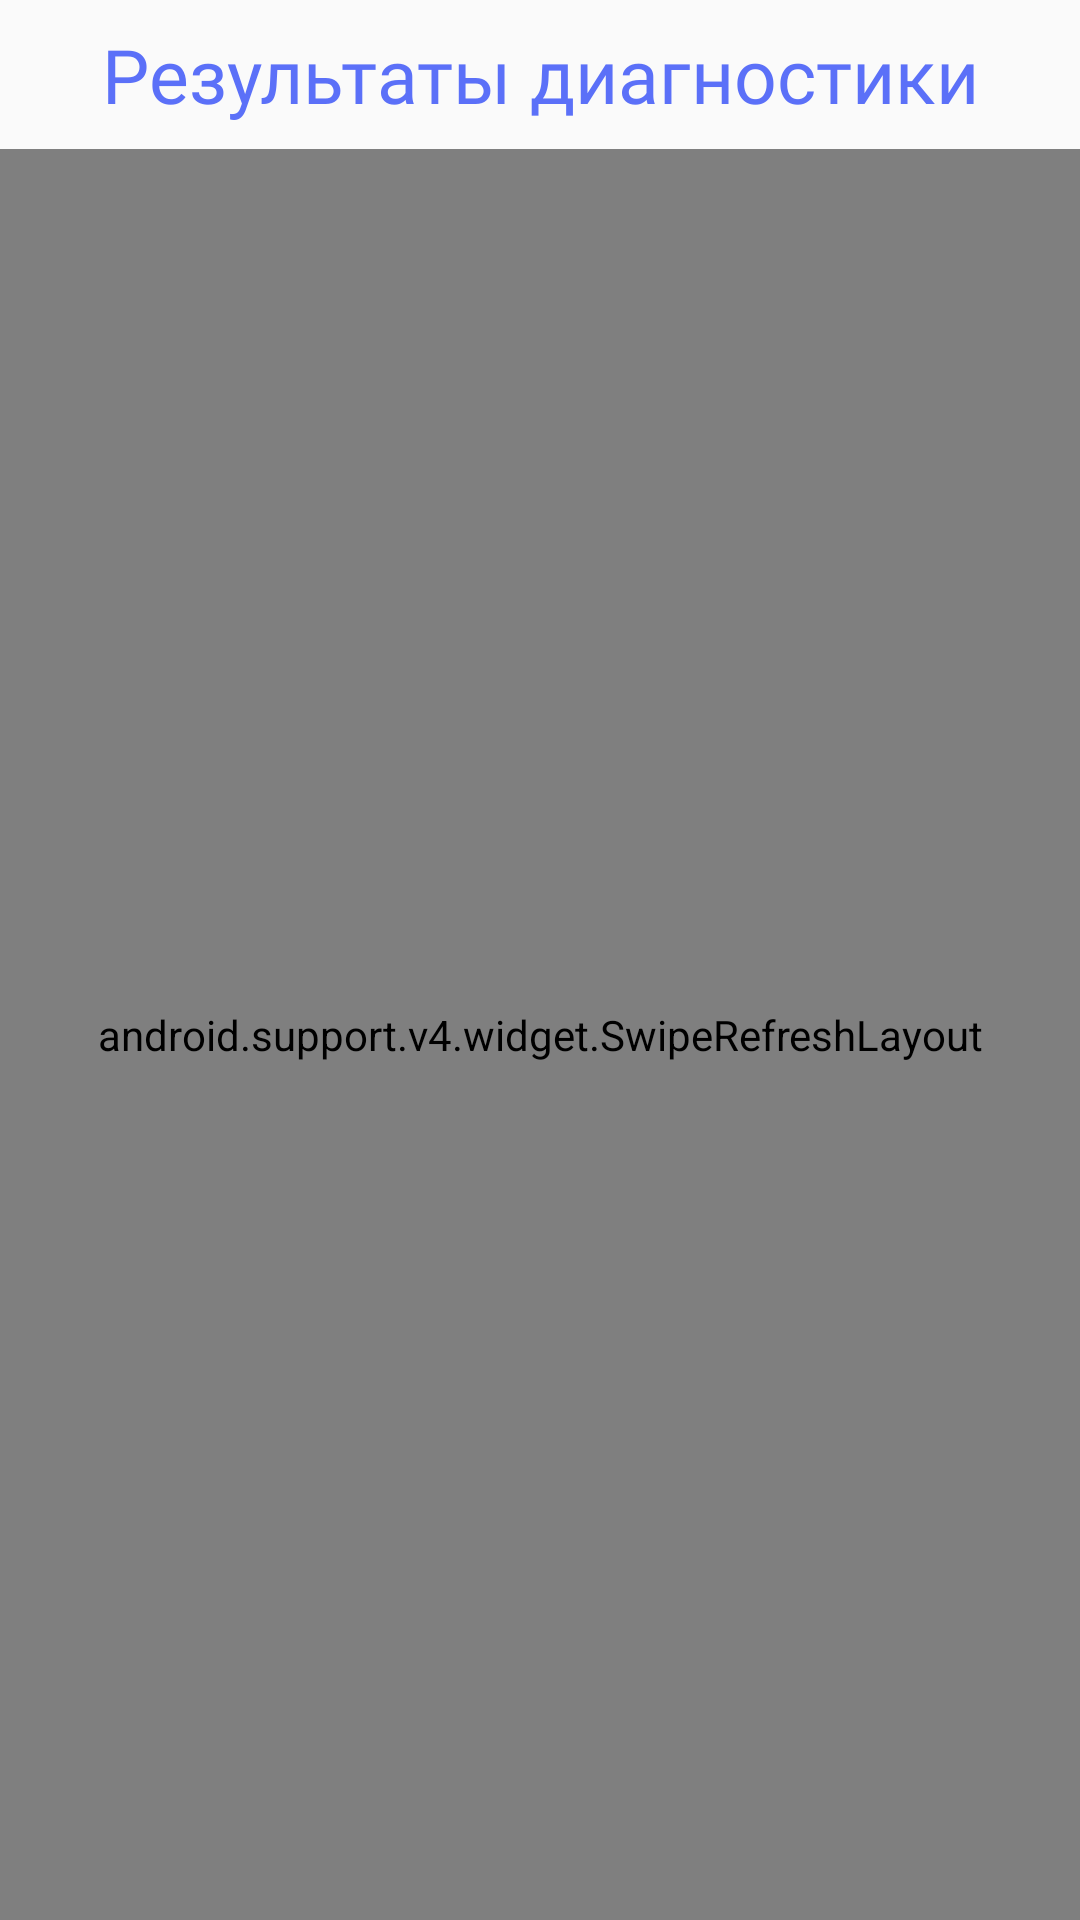

Reconstruct the res/layout file that produces this screen, plus the resources it refers to.
<!-- AndroidManifest.xml: application theme AppTheme -->
<!-- res/layout/fragment_result.xml -->
<?xml version="1.0" encoding="utf-8"?>
<android.support.constraint.ConstraintLayout
    xmlns:android="http://schemas.android.com/apk/res/android"
    xmlns:tools="http://schemas.android.com/tools"
    android:layout_width="match_parent"
    android:layout_height="match_parent"
    xmlns:app="http://schemas.android.com/apk/res-auto"
    tools:context=".ui.ResultsFragment">

    <TextView
        android:id="@+id/textView10"
        android:layout_width="match_parent"
        android:layout_height="wrap_content"
        android:layout_marginStart="8dp"
        android:layout_marginTop="8dp"
        android:layout_marginEnd="8dp"
        android:gravity="center"
        android:text="Результаты диагностики"
        android:textAlignment="center"
        android:fontFamily="@font/sf_compact_rounded_bold"
        android:textColor="#5B70F8"
        android:textSize="@dimen/header_txt_size"
        app:layout_constraintEnd_toEndOf="parent"
        app:layout_constraintStart_toStartOf="parent"
        app:layout_constraintTop_toTopOf="parent" />

    <android.support.constraint.ConstraintLayout
        android:id="@+id/not_found_content_results"
        android:layout_width="wrap_content"
        android:layout_height="wrap_content"
        android:layout_marginStart="8dp"
        android:layout_marginTop="8dp"
        android:layout_marginEnd="8dp"
        android:layout_marginBottom="8dp"
        android:visibility="gone"
        app:layout_constraintBottom_toBottomOf="parent"
        app:layout_constraintEnd_toEndOf="parent"
        app:layout_constraintStart_toStartOf="parent"
        app:layout_constraintTop_toTopOf="parent">

        <TextView
            android:id="@+id/textView4"
            android:layout_width="wrap_content"
            android:layout_height="wrap_content"
            android:layout_marginStart="8dp"
            android:layout_marginTop="8dp"
            android:layout_marginEnd="8dp"
            android:text="@string/results_not_found"
            app:layout_constraintEnd_toEndOf="parent"
            app:layout_constraintStart_toStartOf="parent"
            app:layout_constraintTop_toTopOf="parent" />

        <ImageView
            android:layout_width="100dp"
            android:layout_height="100dp"
            android:src="@drawable/ic_mood_black_24dp"
            app:layout_constraintBottom_toBottomOf="parent"
            app:layout_constraintEnd_toEndOf="parent"
            app:layout_constraintStart_toStartOf="parent"
            app:layout_constraintTop_toBottomOf="@+id/textView4" />

    </android.support.constraint.ConstraintLayout>

    <android.support.v4.widget.SwipeRefreshLayout
        android:id="@+id/swipeRefreshResults"
        android:layout_width="0dp"
        android:layout_height="0dp"
        android:layout_marginTop="8dp"
        app:layout_constraintBottom_toBottomOf="parent"
        app:layout_constraintEnd_toEndOf="parent"
        app:layout_constraintStart_toStartOf="parent"
        app:layout_constraintTop_toBottomOf="@+id/textView10">

        <android.support.v7.widget.RecyclerView
            android:id="@+id/recycler_results"
            android:layout_width="match_parent"
            android:layout_height="match_parent"/>

    </android.support.v4.widget.SwipeRefreshLayout>


    <ProgressBar
        android:id="@+id/progressBar2"
        style="?android:attr/progressBarStyleHorizontal"
        android:layout_width="0dp"
        android:layout_height="wrap_content"
        android:indeterminate="true"
        app:layout_constraintEnd_toEndOf="parent"
        app:layout_constraintStart_toStartOf="parent"
        android:visibility="gone"
        app:layout_constraintTop_toTopOf="parent" />

</android.support.constraint.ConstraintLayout>
<!-- resources referenced by this layout -->
<resources>
  <dimen name="header_txt_size">25sp</dimen>
  <!-- drawable ic_mood_black_24dp (drawable) -->
  <vector android:height="24dp" android:tint="#7285FF"
      android:viewportHeight="24.0" android:viewportWidth="24.0"
      android:width="24dp" xmlns:android="http://schemas.android.com/apk/res/android">
      <path android:fillColor="#FF000000" android:pathData="M11.99,2C6.47,2 2,6.48 2,12s4.47,10 9.99,10C17.52,22 22,17.52 22,12S17.52,2 11.99,2zM12,20c-4.42,0 -8,-3.58 -8,-8s3.58,-8 8,-8 8,3.58 8,8 -3.58,8 -8,8zM15.5,11c0.83,0 1.5,-0.67 1.5,-1.5S16.33,8 15.5,8 14,8.67 14,9.5s0.67,1.5 1.5,1.5zM8.5,11c0.83,0 1.5,-0.67 1.5,-1.5S9.33,8 8.5,8 7,8.67 7,9.5 7.67,11 8.5,11zM12,17.5c2.33,0 4.31,-1.46 5.11,-3.5L6.89,14c0.8,2.04 2.78,3.5 5.11,3.5z"/>
  </vector>
  <string name="results_not_found">Результаты диагностики не обнаружены</string>
  <style name="AppTheme" parent="Theme.AppCompat.Light.NoActionBar">
          
          <item name="colorPrimary">@color/colorPrimary</item>
          <item name="colorPrimaryDark">@color/colorPrimaryDark</item>
          <item name="colorAccent">@color/colorAccent</item>
      </style>
  <color name="colorPrimary">#008577</color>
  <color name="colorPrimaryDark">#00574B</color>
  <color name="colorAccent">#F8615b</color>
</resources>
